Labelled photos from "data", an image-classification folder in Niletynines/AI_ImageClassification_CNN_Parrot_Conure. The possible labels are: black capped conure, blue cinnamon green cheek conure, blue normal green cheek conure, blue pineapple green cheek conure, blue yellow sided greencheek, cinnamon green cheek conure, crimson bellied conure, normal green cheek conure, pineapple green cheek conure, sun conure, yellow sided green cheek conure.

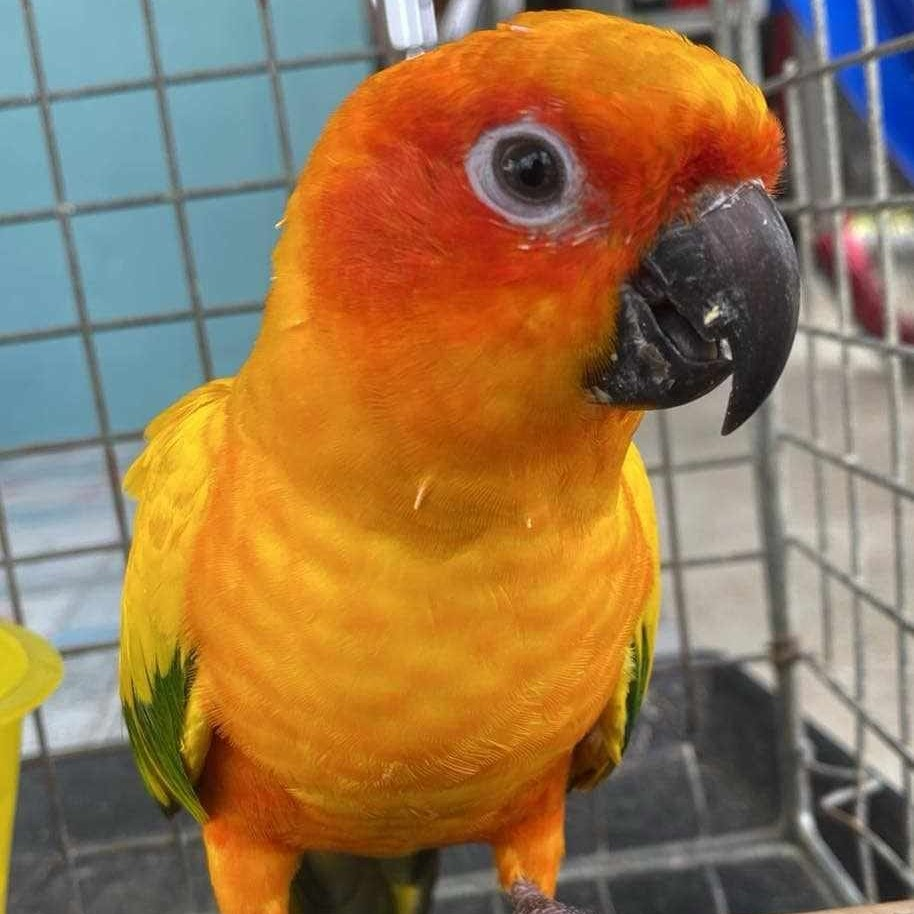
Label: sun conure

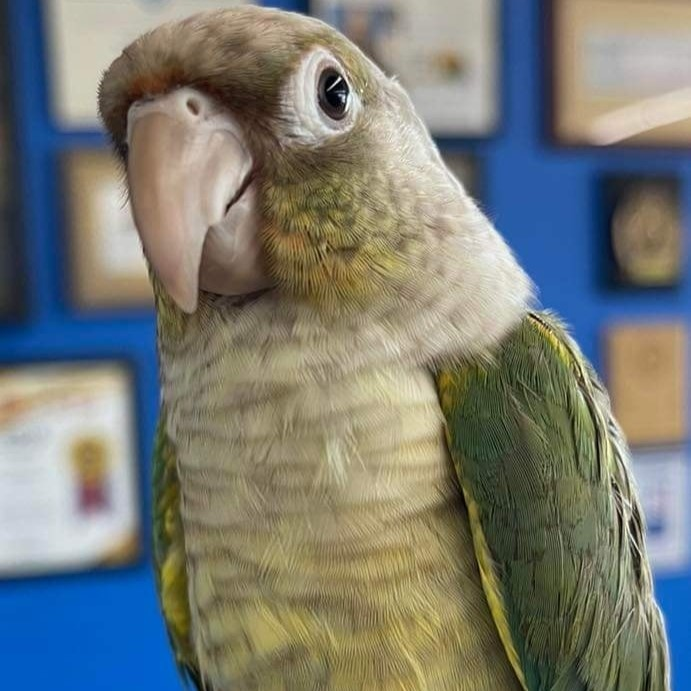
Label: blue pineapple green cheek conure

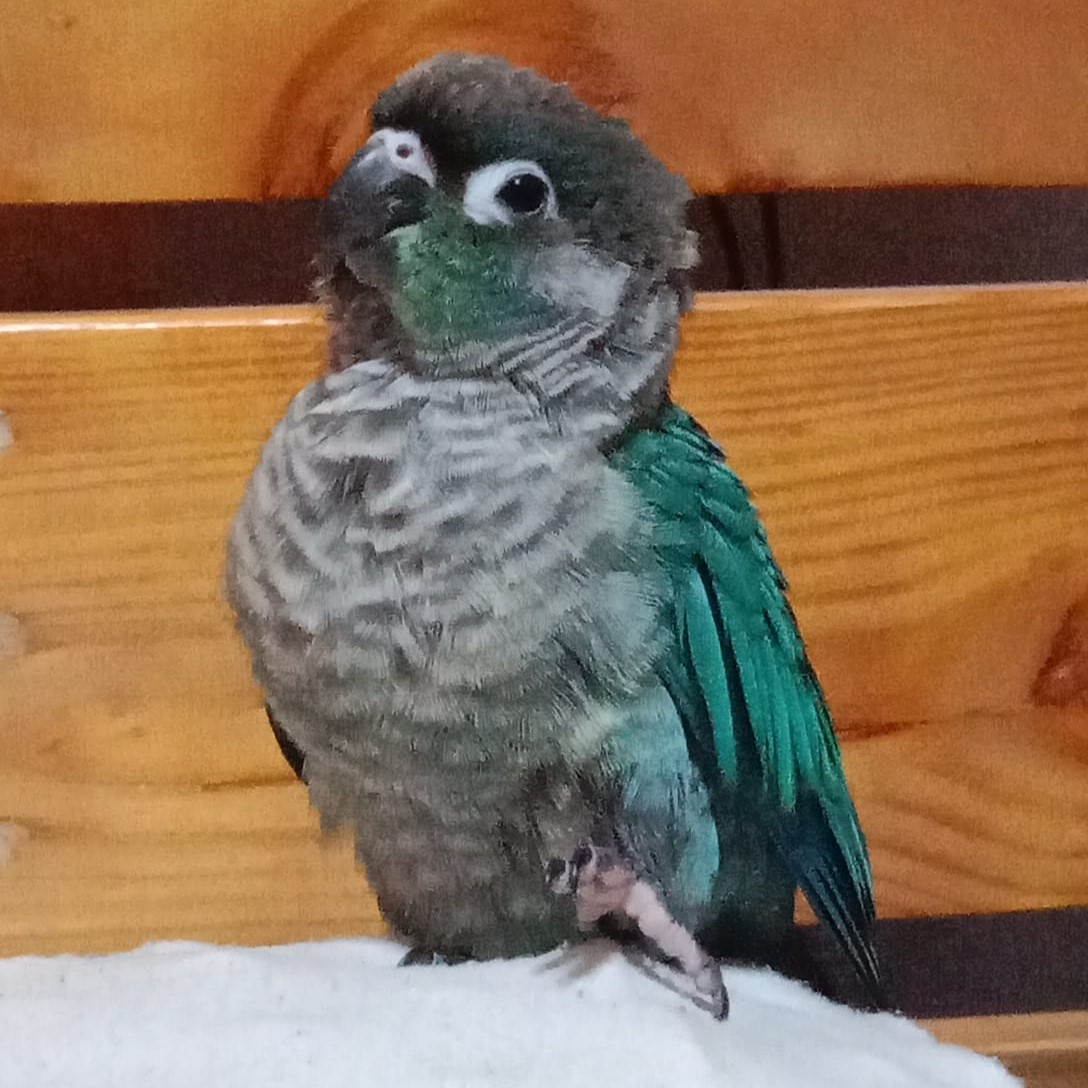
Label: blue normal green cheek conure

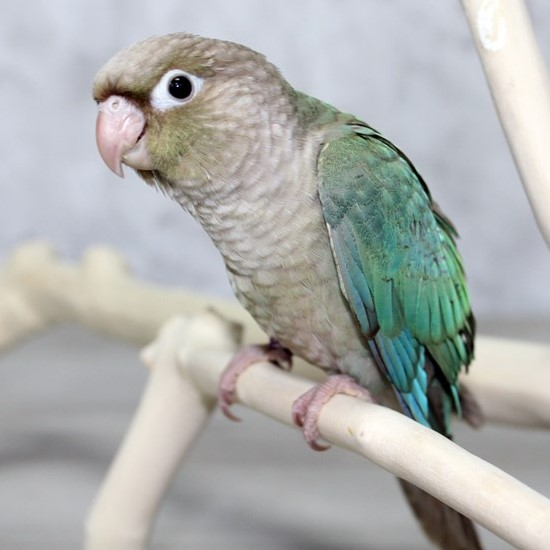
Label: blue cinnamon green cheek conure

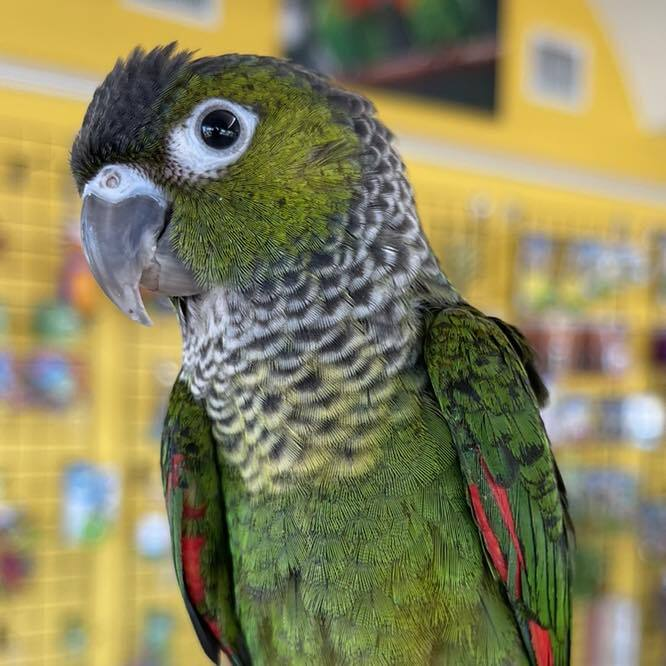
Label: black capped conure

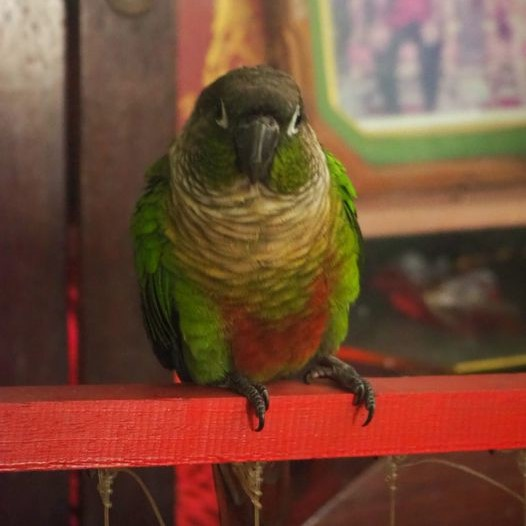
Label: normal green cheek conure
